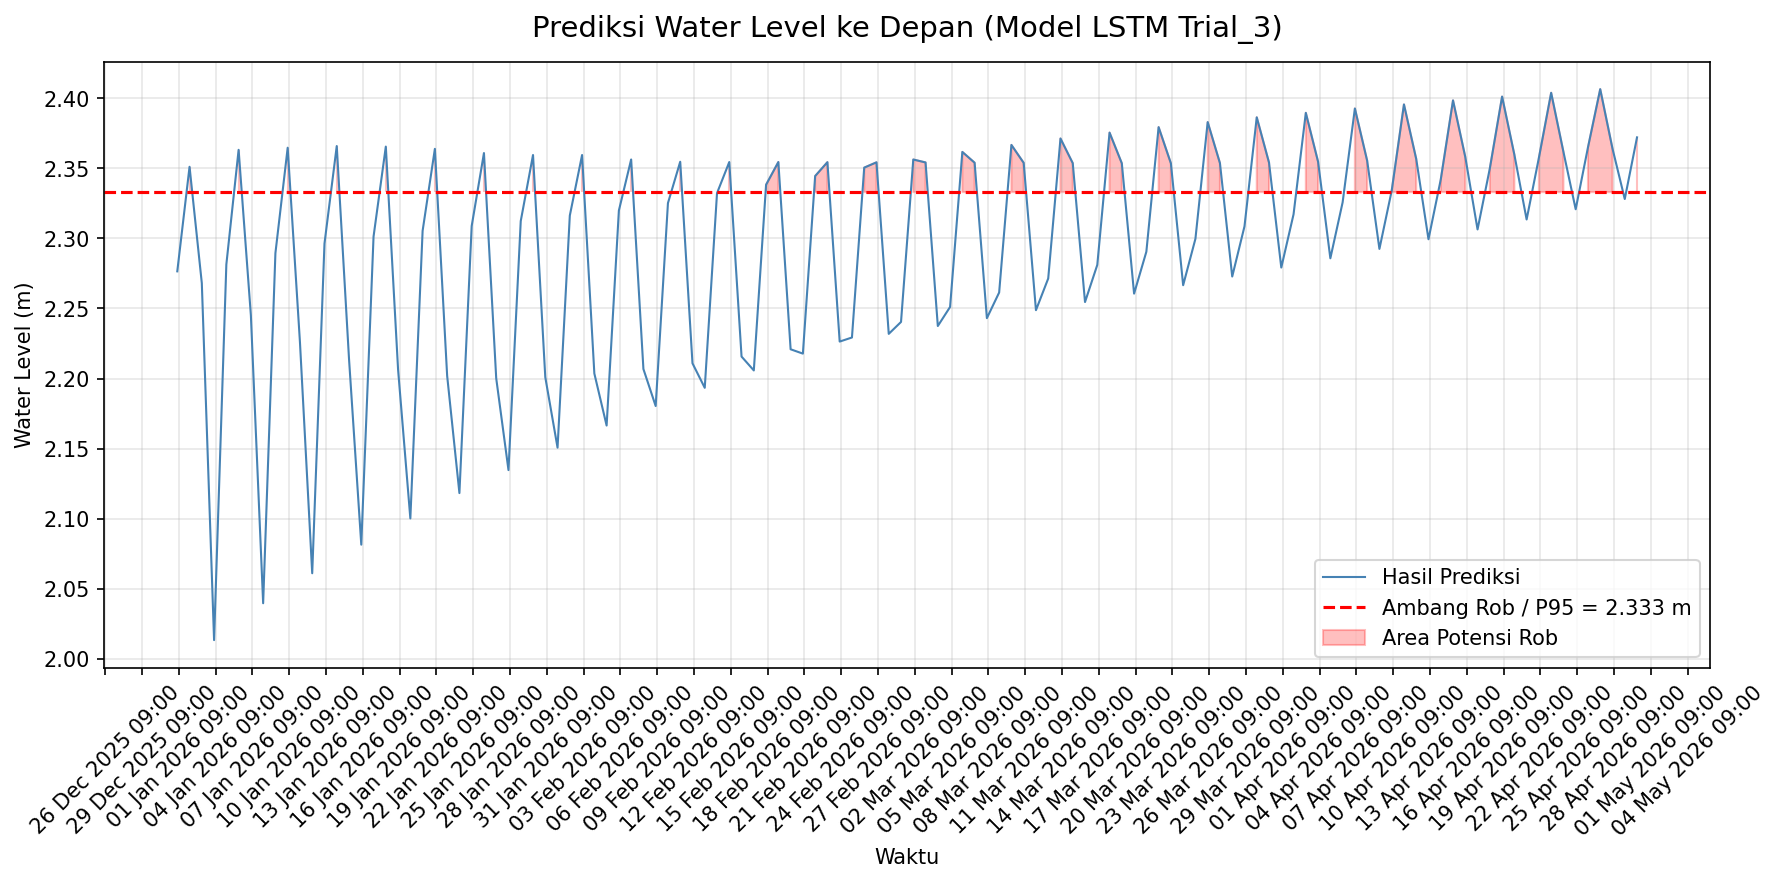

Data behind this chart, as committed beside it:
Waktu, Hasil Prediksi (m), Kategori
2026-01-01 06:00:00, 2.276, ✅ Normal
2026-01-02 06:00:00, 2.351, ⚠️ Potensi Rob
2026-01-03 06:00:00, 2.268, ✅ Normal
2026-01-04 06:00:00, 2.013, ✅ Normal
2026-01-05 06:00:00, 2.281, ✅ Normal
2026-01-06 06:00:00, 2.363, ⚠️ Potensi Rob
2026-01-07 06:00:00, 2.245, ✅ Normal
2026-01-08 06:00:00, 2.04, ✅ Normal
2026-01-09 06:00:00, 2.289, ✅ Normal
2026-01-10 06:00:00, 2.365, ⚠️ Potensi Rob
2026-01-11 06:00:00, 2.226, ✅ Normal
2026-01-12 06:00:00, 2.061, ✅ Normal
2026-01-13 06:00:00, 2.296, ✅ Normal
2026-01-14 06:00:00, 2.366, ⚠️ Potensi Rob
2026-01-15 06:00:00, 2.214, ✅ Normal
2026-01-16 06:00:00, 2.082, ✅ Normal
2026-01-17 06:00:00, 2.301, ✅ Normal
2026-01-18 06:00:00, 2.365, ⚠️ Potensi Rob
2026-01-19 06:00:00, 2.206, ✅ Normal
2026-01-20 06:00:00, 2.1, ✅ Normal
2026-01-21 06:00:00, 2.305, ✅ Normal
2026-01-22 06:00:00, 2.364, ⚠️ Potensi Rob
2026-01-23 06:00:00, 2.202, ✅ Normal
2026-01-24 06:00:00, 2.118, ✅ Normal
2026-01-25 06:00:00, 2.309, ✅ Normal
2026-01-26 06:00:00, 2.361, ⚠️ Potensi Rob
2026-01-27 06:00:00, 2.2, ✅ Normal
2026-01-28 06:00:00, 2.135, ✅ Normal
2026-01-29 06:00:00, 2.312, ✅ Normal
2026-01-30 06:00:00, 2.36, ⚠️ Potensi Rob
2026-01-31 06:00:00, 2.201, ✅ Normal
2026-02-01 06:00:00, 2.151, ✅ Normal
2026-02-02 06:00:00, 2.316, ✅ Normal
2026-02-03 06:00:00, 2.36, ⚠️ Potensi Rob
2026-02-04 06:00:00, 2.204, ✅ Normal
2026-02-05 06:00:00, 2.167, ✅ Normal
2026-02-06 06:00:00, 2.32, ✅ Normal
2026-02-07 06:00:00, 2.356, ⚠️ Potensi Rob
2026-02-08 06:00:00, 2.207, ✅ Normal
2026-02-09 06:00:00, 2.18, ✅ Normal
2026-02-10 06:00:00, 2.325, ✅ Normal
2026-02-11 06:00:00, 2.355, ⚠️ Potensi Rob
2026-02-12 06:00:00, 2.211, ✅ Normal
2026-02-13 06:00:00, 2.193, ✅ Normal
2026-02-14 06:00:00, 2.332, ✅ Normal
2026-02-15 06:00:00, 2.354, ⚠️ Potensi Rob
2026-02-16 06:00:00, 2.216, ✅ Normal
2026-02-17 06:00:00, 2.206, ✅ Normal
2026-02-18 06:00:00, 2.338, ⚠️ Potensi Rob
2026-02-19 06:00:00, 2.354, ⚠️ Potensi Rob
2026-02-20 06:00:00, 2.221, ✅ Normal
2026-02-21 06:00:00, 2.218, ✅ Normal
2026-02-22 06:00:00, 2.345, ⚠️ Potensi Rob
2026-02-23 06:00:00, 2.354, ⚠️ Potensi Rob
2026-02-24 06:00:00, 2.226, ✅ Normal
2026-02-25 06:00:00, 2.229, ✅ Normal
2026-02-26 06:00:00, 2.35, ⚠️ Potensi Rob
2026-02-27 06:00:00, 2.354, ⚠️ Potensi Rob
2026-02-28 06:00:00, 2.232, ✅ Normal
2026-03-01 06:00:00, 2.24, ✅ Normal
... 60 more rows
